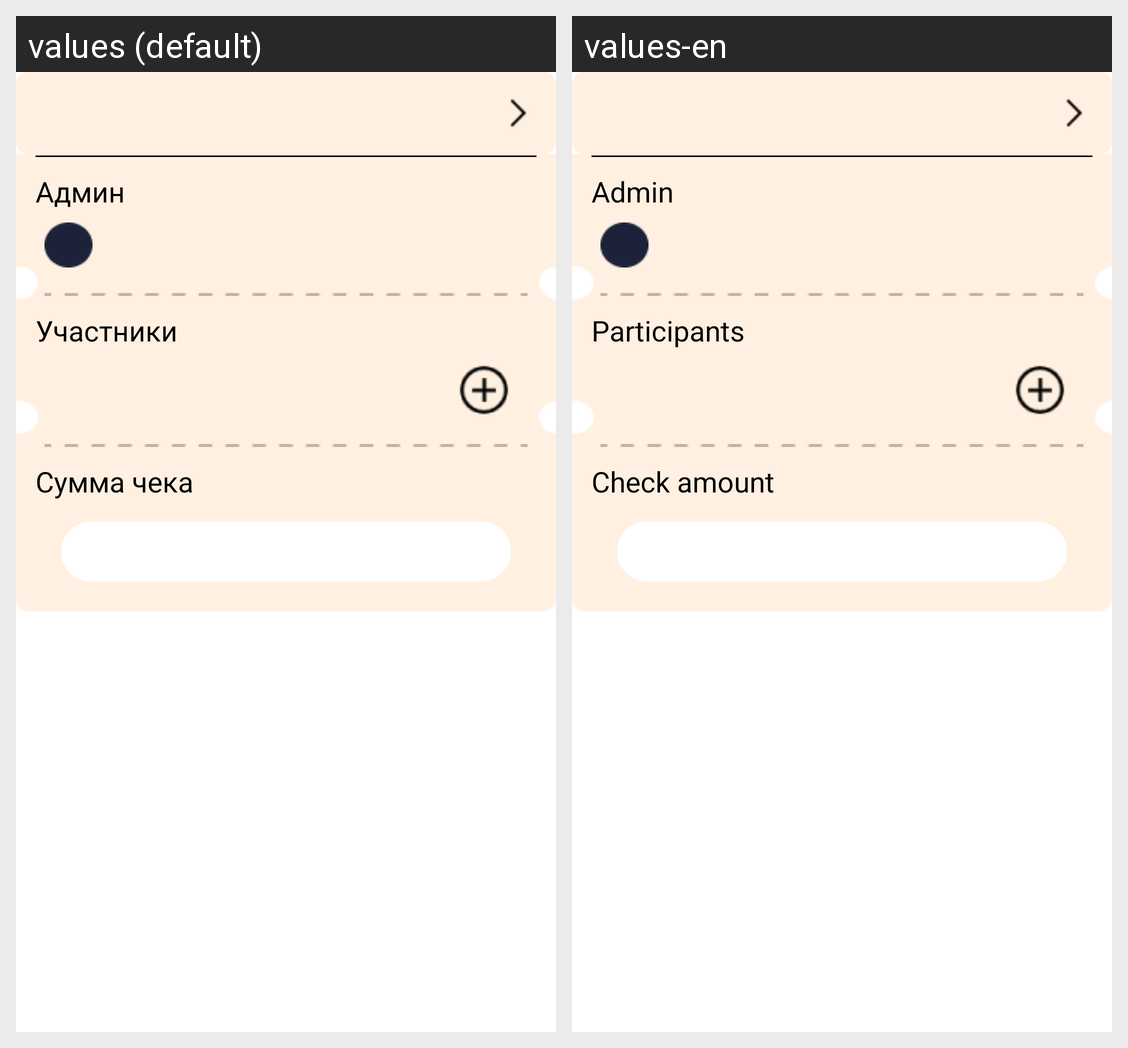

This grid shows one Android layout under two languages. Give, for every string resource on the screen, its name, the default text and each shown locale's text.
Android screen res/layout/card_view_cheque.xml rendered under 2 locales, left to right: values (default), values-en. Device: Nexus 5 (rendered at 1080×1920; each locale shown at half size, 540×960, under a caption strip naming it); theme Theme.Quick_Cheque.
Strings drawn on this screen, with the default value and each locale's value (text and hints the layout hard-codes, and strings that could not be matched under every locale, appear in the picture but are not listed):

admin
  values: Админ
  values-en: Admin

participants
  values: Участники
  values-en: Participants

sumOfCheque
  values: Сумма чека
  values-en: Check amount
